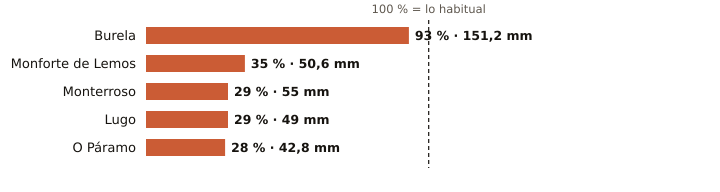

The table this chart was drawn from, first rows:
estacion, provincia, indicativo, mm_otono, referencia_mm, pct, periodo_referencia, hasta, hora
Burela, Lugo, 1347T, 151.2, 162.0, 93, 1991-2020, 2026-10-31, 11
Monforte de Lemos, Lugo, 1679A, 50.6, 142.8, 35, 1991-2020, 2026-10-31, 10
Monterroso, Lugo, 1446X, 55.0, 187.8, 29, 2006-2025, 2026-10-31, 9
Lugo, Lugo, 1518A, 49.0, 171.8, 29, 1991-2020, 2026-10-31, 8
O Páramo, Lugo, 1521I, 42.8, 154.1, 28, 1991-2020, 2026-10-31, 9
